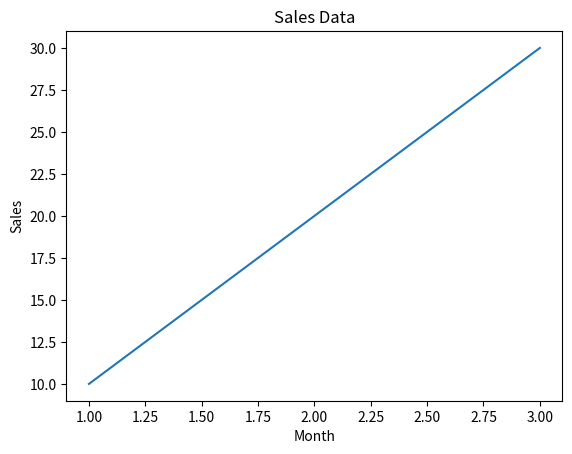

Write Python code to recreate this figure.
import matplotlib.pyplot as plt
fig, ax = plt.subplots()
ax.plot([1,2,3],[10,20,30])
ax.set_title('Sales Data')
ax.set_xlabel('Month')
ax.set_ylabel('Sales')
plt.show()
